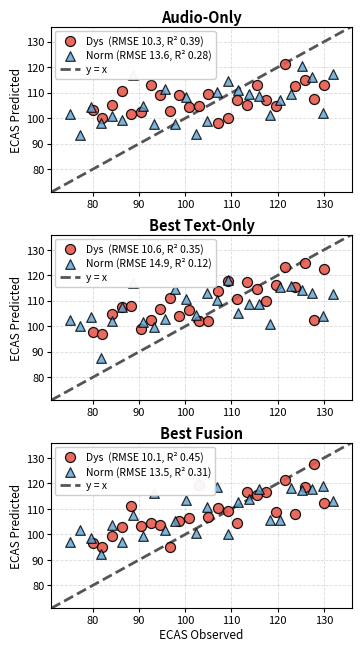

This chart was generated by the following Python code:
"""
Single-column, 3-row regression scatter figure — COMPACT & READABLE.

Readability improvements over the previous version:
  • Bigger fonts       (ticks 8, labels 8.5, titles 10, legend 7.5)
  • Bigger markers     (s = 45–55, thick black edges)
  • Thicker y=x line   (lw = 2.0)
  • Shared axis labels (only bottom / left panels carry text → saves ~0.6")
  • Compact legend     (3 short entries, no long metric strings)
  • Tighter layout     (small hspace, small pad_inches)
  • Shorter figure     (6.4" tall instead of 9.0")

Total footprint ≈ 3.5" × 6.4" — noticeably smaller than the previous 9"-tall
figure, yet the visual elements are ~40 % larger.
"""

import matplotlib.pyplot as plt
import numpy as np


# ----------------------------------------------------------------------
#  Synthetic data — swap for your real (observed, predicted) arrays
# ----------------------------------------------------------------------
np.random.seed(42)
n_dys, n_norm = 25, 26

x_dys  = np.linspace(80, 130, n_dys)
x_norm = np.linspace(75, 132, n_norm)

y_audio_dys   = 0.31 * x_dys  + 75.59 + np.random.normal(0, 5.5, n_dys)
y_audio_norm  = 0.25 * x_norm + 82.00 + np.random.normal(0, 7.0, n_norm)

y_text_dys    = 0.36 * x_dys  + 71.00 + np.random.normal(0, 5.5, n_dys)
y_text_norm   = 0.25 * x_norm + 83.00 + np.random.normal(0, 8.0, n_norm)

y_fusion_dys  = 0.38 * x_dys  + 68.00 + np.random.normal(0, 5.0, n_dys)
y_fusion_norm = 0.30 * x_norm + 78.00 + np.random.normal(0, 6.5, n_norm)


# ----------------------------------------------------------------------
#  Optional: compute RMSE / R² directly from your real arrays
# ----------------------------------------------------------------------
def _metrics(obs, pred):
    obs, pred = np.asarray(obs, float), np.asarray(pred, float)
    m = ~(np.isnan(obs) | np.isnan(pred))
    obs, pred = obs[m], pred[m]
    n = len(obs)
    if n < 2:
        return n, np.nan, np.nan
    rmse = float(np.sqrt(np.mean((obs - pred) ** 2)))
    r2 = float(np.corrcoef(obs, pred)[0, 1] ** 2) if n > 2 else np.nan
    return n, rmse, r2


# ----------------------------------------------------------------------
#  Panel renderer
# ----------------------------------------------------------------------
def draw_panel(ax, x_d, y_d, x_n, y_n, title,
               dys_lbl, norm_lbl,
               show_xlabel=False, show_ylabel=False,
               dys_color='#E95A4D', norm_color='#5BA2D6'):
    """Draw one compact scatter panel with Dys + Norm subgroups."""

    # ---- Scatter: bigger markers, thicker edges ----
    ax.scatter(x_d, y_d,
               color=dys_color, marker='o',
               edgecolor='black', linewidth=0.9,
               s=52, alpha=0.90, zorder=3,
               label=dys_lbl)
    ax.scatter(x_n, y_n,
               color=norm_color, marker='^',
               edgecolor='black', linewidth=0.9,
               s=48, alpha=0.80, zorder=3,
               label=norm_lbl)

    # ---- Common axis range ----
    all_vals = np.concatenate([x_d, y_d, x_n, y_n])
    lo = float(np.nanmin(all_vals)) - 4
    hi = float(np.nanmax(all_vals)) + 4

    # ---- y = x line: thicker, more visible ----
    ax.plot([lo, hi], [lo, hi],
            color='#555555', linestyle='--', linewidth=2.0,
            zorder=2, label='y = x')

    ax.set_xlim(lo, hi)
    ax.set_ylim(lo, hi)

    # ---- Title: larger, bold, tight padding ----
    ax.set_title(title, fontsize=10.5, fontweight='bold', pad=3)

    # ---- Axis labels only on outer panels (saves vertical space) ----
    if show_xlabel:
        ax.set_xlabel('ECAS Observed',  fontsize=8.5, labelpad=2)
    if show_ylabel:
        ax.set_ylabel('ECAS Predicted', fontsize=8.5, labelpad=2)

    # ---- Tick labels: readable but compact ----
    ax.tick_params(axis='both', labelsize=8, pad=2, length=3, width=0.8)

    # ---- Grid: light but visible ----
    ax.grid(True, linestyle='--', alpha=0.45, linewidth=0.6)

    # ---- Compact in-panel legend (top-left, small but legible) ----
    ax.legend(loc='upper left', fontsize=7.5,
              framealpha=0.95, handletextpad=0.5,
              borderpad=0.4, labelspacing=0.35,
              borderaxespad=0.4, markerscale=1.0)


# ----------------------------------------------------------------------
#  Figure — single column, 3 stacked panels, compact overall height
# ----------------------------------------------------------------------
fig, axes = plt.subplots(
    3, 1,
    figsize=(3.5, 6.4),     # ← was (3.5, 9.0);  ~30 % shorter
    constrained_layout=True,
)

# ---- Panel 1: Audio-Only (only y-label) ----
draw_panel(
    axes[0],
    x_dys,  y_audio_dys,
    x_norm, y_audio_norm,
    title='Audio-Only',
    dys_lbl ='Dys  (RMSE 10.3, R² 0.39)',
    norm_lbl='Norm (RMSE 13.6, R² 0.28)',
    show_xlabel=False,
    show_ylabel=True,
)

# ---- Panel 2: Best Text-Only ----
draw_panel(
    axes[1],
    x_dys,  y_text_dys,
    x_norm, y_text_norm,
    title='Best Text-Only',
    dys_lbl ='Dys  (RMSE 10.6, R² 0.35)',
    norm_lbl='Norm (RMSE 14.9, R² 0.12)',
    show_xlabel=False,
    show_ylabel=True,
)

# ---- Panel 3: Best Fusion (only x-label) ----
draw_panel(
    axes[2],
    x_dys,  y_fusion_dys,
    x_norm, y_fusion_norm,
    title='Best Fusion',
    dys_lbl ='Dys  (RMSE 10.1, R² 0.45)',
    norm_lbl='Norm (RMSE 13.5, R² 0.31)',
    show_xlabel=True,
    show_ylabel=True,
)

# ----------------------------------------------------------------------
#  Save: vector PDF for LaTeX, PNG for preview
# ----------------------------------------------------------------------
plt.savefig('dys_norm_regression_compact.pdf', bbox_inches='tight', pad_inches=0.02)
plt.savefig('dys_norm_regression_compact.png', dpi=300, bbox_inches='tight', pad_inches=0.02)
plt.show()
